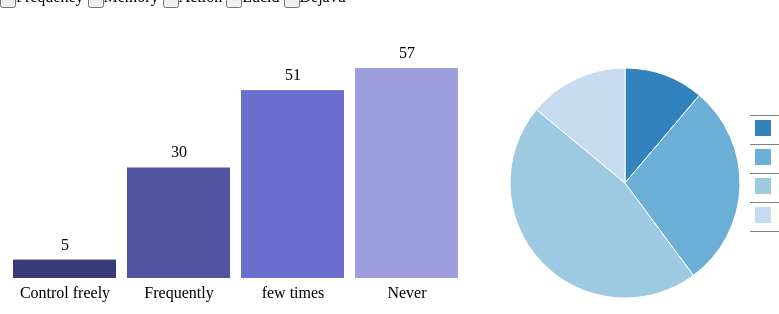
D3 v3 page, settled after 480 driven frames (8 s of simulated time); the page loaded 1 data file(s).


// ── ../js/graph1.js
/**
 * Created by 오주영 on 2016-11-16.
 */
d3.csv("../dream.csv", function(error,dataSet) {
    //read data : frequency,memory,action,lucid,dejavu
    dataSet.forEach(function (d) {
        d.frequency = +d.frequency;
        d.memory = d.memory;
        d.action = d.action;
        d.lucid = +d.lucid;
        d.dejavu = +d.dejavu;
    });

    const maxVal = [4, 3, 3, 4, 3];
    var color1 = d3.scale.category20b();
    var color2 = d3.scale.category20c();
    var colNum = ["frequency", "memory", "action", "lucid", "dejavu"];
    var mouseOn = false;
    var hgCol = 3;
    var pieCol = 0;

    function getNum(col, Data) {
        result = [];
        for (var j = 0; j < maxVal[col]; j++) {
            result[j] = 0;
        }

        var val;
        for (var i = 0; i < Data.length; i++) {
            if (col == 0) val = Data[i].frequency;
            else if (col == 1) val = Data[i].memory;
            else if (col == 2) val = Data[i].action;
            else if (col == 3) val = Data[i].lucid;
            else if (col == 4) val = Data[i].dejavu;

            result[val - 1]++;
        }
        return result;
    }

    function getText(col, d) {
        if (col == 0) {//freq
            if (d == 0) return "Almost Everyday";
            else if (d == 1) return "3~4 times / week";
            else if (d == 2) return "3~4 times / month";
            else if (d == 3) return "few times / year";
        }
        else if (col == 1) {//memory
            if (d == 0) return "Memorize vividly";
            else if (d == 1) return "Remember dimly";
            else if (d == 2) return "Forget all";
        }
        else if (col == 2) {//action
            if (d == 0) return "Memo it";
            else if (d == 1) return "Tell somebody";
            else if (d == 2) return "Nothing";
        }
        else if (col == 3) {//lucid
            if (d == 0) return "Control freely";
            else if (d == 1) return "Frequently";
            else if (d == 2) return "few times";
            else if (d == 3) return "Never";
        }
        else if (col == 4) {//dejavu
            if (d == 0) return "Frequently";
            else if (d == 1) return "several times";
            else if (d == 2) return "Never";
        }

    }

    function histogram(col, div) {
        var hg = {}, hgDim = {t: 60, r: 30, b: 30, l: 0};
        hgDim.w = 500 - hgDim.l - hgDim.r;
        hgDim.h = 300 - hgDim.t - hgDim.b;

        var HGsvg = d3.select(div).append("svg")
            .attr("id", "histogram")
            .attr("width", hgDim.w + hgDim.l + hgDim.r)
            .attr("height", hgDim.h + hgDim.t + hgDim.b)
            .append("g")
            .attr("transform", "translate(" + hgDim.l + "," + hgDim.t + ")");

        var domainArray = [];
        if (maxVal[col] == 3)  domainArray = [0, 1, 2];
        else domainArray = [0, 1, 2, 3];

        var x = d3.scale.ordinal()
            .domain(domainArray)
            .rangeRoundBands([0, hgDim.w], 0.1);

        yData = getNum(col, dataSet);

        var y = d3.scale.linear().range([hgDim.h, 0])
            .domain([0, d3.max(yData)]);

        HGsvg.append("g")
            .selectAll("text")
            .data(yData).enter()
            .append("text")
            .text(function (d, i) {
                return getText(col, i);
            })
            .attr("x", function (d, i) {
                return Math.round(x(i) + x.rangeBand() / 2);
            })
            .attr("y", function (d, i) {
                return hgDim.h + 20;
            })
            .attr("text-anchor", "middle");


        var bars = HGsvg.selectAll(".bar")
            .data(yData)
            .enter()
            .append("g")
            .attr("class", "bar");

        bars.append("rect")
            .attr("x", function (d, i) {
                return x(i);
            })
            .attr("y", function (d, i) {
                return y(yData[i])
            })
            .attr("width", Math.round(x.rangeBand()))
            .attr("height", function (d, i) {
                return hgDim.h - y(yData[i])
            })
            .attr("fill", function (d, i) {
                return color1(i);
            })
            .on("mouseover", mouseover)
            .on("mouseout", mouseout);

        bars.append("text")
            .text(function (d, i) {
                return d3.format(",")(yData[i])
            })
            .attr("x", function (d, i) {
                return Math.round(x(i) + x.rangeBand() / 2);
            })
            .attr("y", function (d, i) {
                return y(yData[i]) - 10;
            })
            .attr("text-anchor", "middle");

        function mouseover(d, i) {
            //selected
            var st = filtering(col, dataSet, i);
            var nData = getNum(pieCol, st);

            pc.update(nData);
            leg.update(nData);
        }

        function mouseout(d) {
            var nData = getNum(pieCol, dataSet);
            pc.update(nData);
            leg.update(nData);
        }

        hg.update = function (nD, color) {
            // update the domain of the y-axis map to reflect change in frequencies.
            y.domain([0, d3.max(nD, function (d) {
                return d;
            })]);

            // Attach the new data to the bars.
            var bars = HGsvg.selectAll(".bar").data(nD);
            // transition the height and color of rectangles.

            if (mouseOn) {
                bars.select("rect").transition().duration(500)
                    .attr("y", function (d) {
                        return y(d);
                    })
                    .attr("height", function (d) {
                        return hgDim.h - y(d);
                    })
                    .attr("fill", color);
            } else {
                bars.select("rect").transition().duration(500)
                    .attr("y", function (d) {
                        return y(d);
                    })
                    .attr("height", function (d) {
                        return hgDim.h - y(d);
                    })
                    .attr("fill", function (d, i) {
                        return color1(i);
                    });
            }

            // transition the frequency labels location and change value.
            bars.select("text").transition().duration(500)
                .text(function (d) {
                    return d3.format(",")(d)
                })
                .attr("y", function (d) {
                    return y(d) - 5;
                });
        }

        window.Hfilter = function (type) {

            console.log(type);
            for (var i = 0; i < 5; i++) {
                if (type == colNum[i])
                    hgCol = i;
            }
            var nD = getNum(hgCol, dataSet);

            d3.select("#histogram").remove();
            d3.select("#piechart").remove();
            d3.select("#legend").remove();
            hg = histogram(hgCol, "#graph");
            pc = piechart(pieCol, "#graph");
            leg = legend(pieCol, "#graph");
        };
        return hg;
    }

    function piechart(col, div) {
        var pc = {}, pieDim = {w: 250, h: 250};
        pieDim.r = Math.min(pieDim.w, pieDim.h) / 2;

        var PIEsvg = d3.select("div").append("svg")
            .attr("id", "piechart")
            .attr("width", pieDim.w)
            .attr("height", pieDim.h)
            .append("g")
            .attr("transform", "translate(" + pieDim.w / 2 + "," + pieDim.h / 2 + ")");

        /*
         PIEsvg.append("text")
         .text(colNum[col])
         .attr("x", pieDim.w/2)
         .attr("y", pieDim.h/2)
         .attr("class", "title");
         // .attr("text-anchor", "middle");
         */
        // create function to draw the arcs of the pie slices.
        var arc = d3.svg.arc().outerRadius(pieDim.r - 10).innerRadius(0);

        var freq = getNum(col, dataSet);

        // create a function to compute the pie slice angles.
        var pie = d3.layout.pie().sort(null).value(function (d) {
            return d;
        });

        PIEsvg.selectAll("path").data(pie(freq))
            .enter().append("path")
            .attr("d", arc)
            .each(function (d) {
                this._current = d;
            })
            .style("fill", function (d, i) {
                return color2(i);
            })
            .on("mouseover", mouseover)
            .on("mouseout", mouseout);

        function mouseover(d, i) {

            mouseOn = true;
            //selected
            var st = filtering(col, dataSet, i);

            var nData = getNum(hgCol, st);
            hg.update(nData, color2(i));

        }

        function mouseout(d) {

            mouseOn = false;
            var nData = getNum(hgCol, dataSet);
            hg.update(nData, nData.map(function (v, i) {
                return color1(i);
            }));
        }

        pc.update = function (nD) {
            PIEsvg.selectAll("path")
                .data(pie(nD))
                .transition().duration(500)
                .attrTween("d", arcTween);
        }

        function arcTween(a) {
            var i = d3.interpolate(this._current, a);
            this._current = i(0);
            return function (t) {
                return arc(i(t));
            };
        }

        window.Pfilter = function (type) {

            console.log(type);
            for (var i = 0; i < 5; i++) {
                if (type == colNum[i])
                    pieCol = i;
            }
            var nD = getNum(pieCol, dataSet);

            d3.select("#histogram").remove();
            d3.select("#piechart").remove();
            d3.select("#legend").remove();
            hg = histogram(hgCol, "#graph");
            pc = piechart(pieCol, "#graph");
            leg = legend(pieCol, "#graph");
        };

        return pc;
    }

    function legend(col, div) {
        var leg = {};

        // create table for legend.
        var legend = d3.select("div").append("table").attr("id", "legend").attr('class', 'legend');

        var Data = getNum(col, dataSet);

        // create one row per segment.
        var tr = legend.append("tbody").selectAll("tr").data(Data).enter().append("tr");

        // create the first column for each segment.
        tr.append("td").append("svg").attr("width", '16').attr("height", '16')
            .append("rect").attr("width", '16').attr("height", '16')
            .attr("fill", function (d, i) {
                return color2(i);
            });

        // create the second column for each segment.
        tr.append("td").text(function (d, i) {
            return getText(col, i);
        });

        // create the third column for each segment.
        tr.append("td").attr("class", 'legendFreq')
            .text(function (d) {
                return d3.format(",")(d);
            });

        // create the fourth column for each segment.
        tr.append("td").attr("class", 'legendPerc')
            .text(function (d) {
                return getLegend(d, Data);
            });

        // Utility function to be used to update the legend.
        leg.update = function (nD) {
            // update the data attached to the row elements.
            var l = legend.select("tbody").selectAll("tr").data(nD);

            l.select(".legendFreq").text(function (d) {
                return d3.format(",")(d);
            });
            l.select(".legendPerc").text(function (d) {
                return getLegend(d, nD);
            });
        }

        function getLegend(d, Data) { // Utility function to compute percentage.
            return d3.format("%")(d / d3.sum(Data.map(function (v) {
                    return v;
                })));
        }

        return leg;
    }

    function filtering(col, data, i) {
        if (col == 0)
            var st = data.filter(function (s) {
                return s.frequency - 1 == i;
            });
        else if (col == 1)
            var st = data.filter(function (s) {
                return s.memory - 1 == i;
            });
        else if (col == 2)
            var st = data.filter(function (s) {
                return s.action - 1 == i;
            });
        else if (col == 3)
            var st = data.filter(function (s) {
                return s.lucid - 1 == i;
            });
        else if (col == 4)
            var st = data.filter(function (s) {
                return s.dejavu - 1 == i;
            });

        return st;
    }

    function plot(row, col, div) {
        var pl = {}, pDim = {t: 100, r: 200, b: 100, l: 200};
        pDim.w = 1000 - pDim.l - pDim.r;
        pDim.h = 800 - pDim.t - pDim.b;

        var PLOTsvg = d3.select(div).append("svg")
            .attr("id", "plot")
            .attr("width", pDim.w + pDim.l + pDim.r)
            .attr("height", pDim.h + pDim.t + pDim.b)
            .append("g")
            .attr("transform", "translate(" + pDim.l + "," + pDim.t + ")");

        var xDomain = [];
        if (maxVal[row] == 3)  xDomain = [0, 1, 2];
        else xDomain = [0, 1, 2, 3];

        var yDomain = [];
        if (maxVal[col] == 3)  yDomain = [0, 1, 2];
        else yDomain = [0, 1, 2, 3];

        //made data array
        var plotArray = [];
        for (var i = 0; i < xDomain.length; i++) {
            var st = filtering(row, dataSet, i);
            for (var j = 0; j < yDomain.length; j++) {
                var st2 = filtering(col, st, j);
                plotArray[(yDomain.length)*i + j] = st2.length;
            }
        }

        var x = d3.scale.ordinal()
            .domain(xDomain)
            .rangeRoundBands([0, pDim.w], 0.1);

        var y = d3.scale.ordinal()
            .domain(yDomain)
            .rangeRoundBands([pDim.h, 0], 0.1);

        var r = d3.scale.linear().range([0, 5000])
            .domain([0, d3.max(plotArray)]);

        //row
        PLOTsvg.append("g")
            .selectAll("text")
            .data(xDomain).enter()
            .append("text")
            .text(function (d, i) {
                return getText(row, maxVal[row]-1-i);
            })
            .attr("x", function (d, i) {
                return x(i) + pDim.l;
            })
            .attr("y", function (d, i) {
                return 0;
            })
            .attr("text-anchor", "middle")
            .style("fill", "black")
            .style("font-size", "15pt");


        //col
        PLOTsvg.append("g")
            .selectAll("text")
            .data(xDomain).enter()
            .append("text")
            .text(function (d, i) {
                return getText(col, maxVal[col]-1-i);
            })
            .attr("x", function (d, i) {
                return 0;
            })
            .attr("y", function (d, i) {
                return y(i)+pDim.b;
            })
            .attr("text-anchor", "middle")
            .style("fill", "black")
            .style("font-size", "15pt");

        //tool tip
        var tip = d3.tip()
            .attr('class', 'd3-tip')
            .offset([-10, 0])
            .html(function(d, i) {
                return "<span style='color:red'>" + plotArray[i] + "</span> <strong>in 143</strong>";
            })
        PLOTsvg.call(tip);

        var dots = PLOTsvg.selectAll(".circle")
            .data(plotArray)
            .enter()
            .append("g")
            .attr("class", "circle");

        dots.append("circle")
            .attr("cx", function(d, i) {
                return x(xPoisition(plotArray.length, maxVal[row], i));
            })
            .attr("cy", function(d, i) {
                return y(maxVal[col] - 1 - i%(maxVal[row]));
            })
            .attr("r", function(d, i) {
                return Math.round(Math.sqrt(r(plotArray[i])));
            })
            .attr("transform", "translate(" + pDim.l + " , " + pDim.b +")")
          //  .style("opacity", 0.5)
            .on('mouseover', tip.show)
            .on('mouseout', tip.hide);

        dots.append("text")
            .text(function (d, i) {
                var percentage = d3.format("%")(plotArray[i] / d3.sum(plotArray.map(function (v) {return v;})));
                return percentage;
            })
            .attr("x", function (d, i) {
                return x(xPoisition(plotArray.length, maxVal[row], i));
            })
            .attr("y", function (d, i) {
                return y(maxVal[col] - 1 - i%(maxVal[row]));
            })
            .attr("transform", "translate(" + pDim.l + " , "+ pDim.b +")")
            .transition().duration(500)
            .attr("text-anchor", "middle")
            .style("fill", "white")
            .style("font-size", "12pt");;

        function xPoisition(length, row, i){
            var num = length / row;
            var pos = 0;
            for(var j=1; j<=num; j++){
                if(i < j*(row)) {
                    pos = row - j;
                    j = 2*num;
                }
            }
           // console.log(length);
           // console.log(row);
            return pos;
        }

        /*
        window.Pifilter = function (type) {

            console.log(type);
            for (var i = 0; i < 5; i++) {
                if (type == colNum[i])
                    hgCol = i;
            }
            var nD = getNum(hgCol, dataSet);

            d3.select("#histogram").remove();
            d3.select("#piechart").remove();
            d3.select("#legend").remove();
            hg = histogram(hgCol, "#graph");
            pc = piechart(pieCol, "#graph");
            leg = legend(pieCol, "#graph");
        };

        pl.update = function (row, col) {
            // update the domain of the y-axis map to reflect change in frequencies.
            y.domain([0, d3.max(nD, function (d) {
                return d;
            })]);

            // Attach the new data to the bars.
            var plots = PIEsvg.selectAll(".bar").data(nD);
            // transition the height and color of rectangles.
        }*/

        return pl;
    }
    var hg = histogram(hgCol, "#graph");
    var pc = piechart(pieCol, "#graph");
    var leg = legend(pieCol, "#graph");

});

### data: ../dream.csv
frequency, memory, action, lucid, dejavu
3, 1, 3, 3, 2
3, 1, 2, 3, 2
2, 2, 3, 3, 1
3, 2, 3, 4, 2
1, 1, 2, 1, 1
2, 1, 2, 2, 2
3, 2, 3, 4, 2
2, 2, 2, 3, 2
3, 2, 2, 3, 2
4, 3, 3, 4, 3
3, 2, 2, 4, 2
4, 2, 3, 3, 2
3, 2, 2, 2, 3
3, 2, 2, 4, 2
2, 1, 2, 4, 1
3, 2, 1, 4, 1
3, 2, 2, 3, 3
4, 1, 2, 2, 2
3, 1, 3, 4, 2
2, 1, 2, 4, 2
3, 1, 3, 4, 1
2, 2, 2, 3, 2
3, 2, 2, 2, 2
3, 2, 3, 4, 2
3, 1, 3, 4, 1
3, 2, 2, 2, 2
2, 2, 2, 3, 2
3, 3, 3, 4, 2
1, 2, 3, 2, 1
3, 1, 3, 3, 2
4, 3, 3, 4, 2
3, 2, 2, 2, 1
2, 2, 2, 4, 2
3, 2, 2, 4, 1
3, 3, 3, 4, 3
4, 3, 2, 4, 3
2, 1, 3, 1, 1
3, 2, 2, 2, 2
3, 2, 2, 4, 1
3, 2, 2, 3, 2
2, 1, 2, 3, 1
1, 1, 2, 1, 2
2, 1, 2, 3, 1
3, 2, 2, 3, 2
3, 2, 2, 3, 2
3, 1, 3, 3, 2
4, 2, 3, 4, 1
4, 2, 3, 4, 1
4, 2, 3, 4, 1
2, 2, 2, 4, 1
3, 2, 2, 3, 2
3, 2, 2, 3, 2
1, 3, 3, 2, 2
4, 1, 2, 3, 2
4, 2, 2, 4, 1
2, 3, 3, 4, 1
3, 2, 1, 4, 2
2, 2, 3, 3, 1
2, 2, 2, 3, 2
3, 2, 3, 4, 2
... 83 more rows